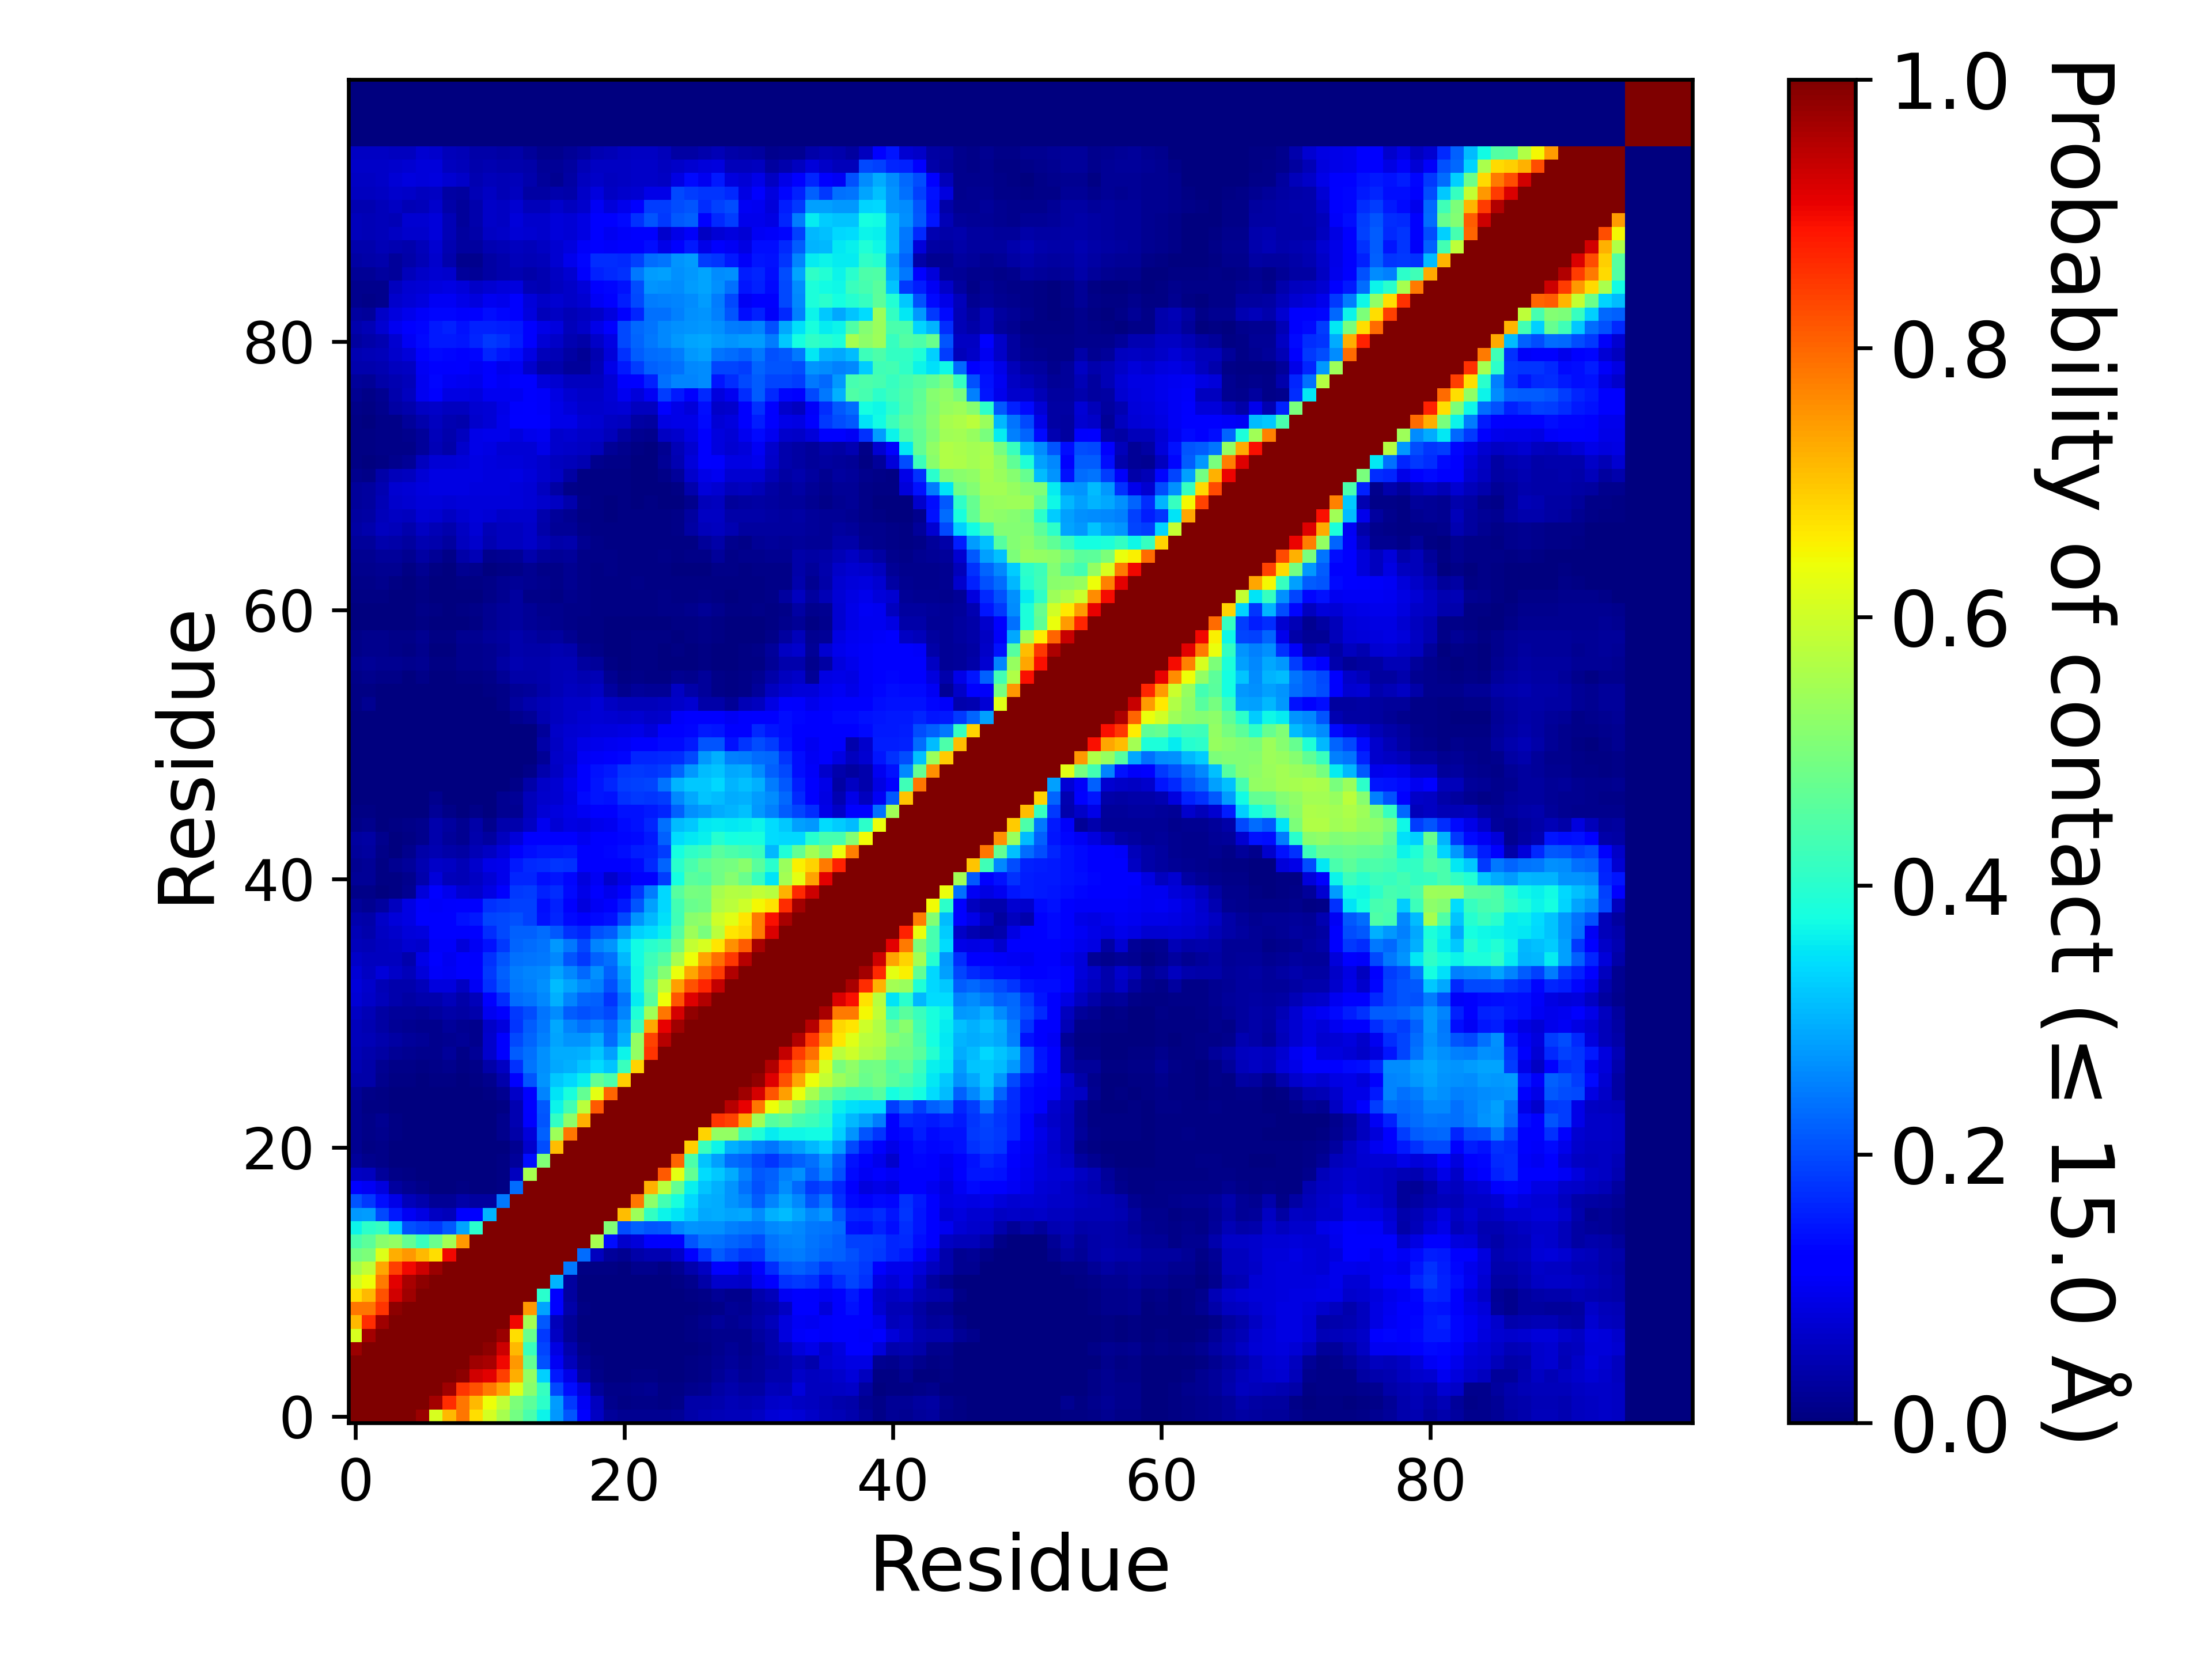

The file beside this chart, header and first rows:
, 1, 2, 3, 4, 5, 6, 7, 8, 9, 10, 11, 12, 13, 14, 15, 16, 17, 18, 19, 20, 21, 22, 23
1, 1.0, 1.0, 1.0, 1.0, 1.0, 0.9737, 0.6106, 0.7114, 0.7843, 0.6757, 0.6063, 0.5517, 0.4897, 0.4412, 0.3656, 0.2756, 0.2096, 0.1211, 0.06009, 0.02546, 0.01608, 0.01951, 0.01839
2, 1.0, 1.0, 1.0, 1.0, 1.0, 1.0, 0.9663, 0.8618, 0.784, 0.7129, 0.6388, 0.5853, 0.5016, 0.464, 0.4029, 0.2809, 0.1831, 0.1045, 0.05541, 0.0124, 0.0071, 0.007845, 0.01023
3, 1.0, 1.0, 1.0, 1.0, 1.0, 1.0, 1.0, 0.9725, 0.852, 0.823, 0.7781, 0.731, 0.6189, 0.5162, 0.4158, 0.1984, 0.1406, 0.08258, 0.02384, 0.009945, 0.007915, 0.01411, 0.01618
4, 1.0, 1.0, 1.0, 1.0, 1.0, 1.0, 1.0, 1.0, 0.9863, 0.9287, 0.911, 0.8407, 0.7263, 0.5294, 0.3295, 0.1516, 0.09297, 0.02823, 0.00843, 0.00361, 0.00268, 0.00636, 0.005135
5, 1.0, 1.0, 1.0, 1.0, 1.0, 1.0, 1.0, 1.0, 1.0, 0.9719, 0.9629, 0.9023, 0.7463, 0.4691, 0.2051, 0.1054, 0.05323, 0.01865, 0.00568, 0.00127, 0.000735, 0.00374, 0.00205
6, 0.9737, 1.0, 1.0, 1.0, 1.0, 1.0, 1.0, 1.0, 1.0, 1.0, 0.9872, 0.9323, 0.7129, 0.4193, 0.1951, 0.08848, 0.03937, 0.00853, 0.00133, 0.00063, 0.000265, 0.00083, 0.00042
7, 0.6106, 0.9663, 1.0, 1.0, 1.0, 1.0, 1.0, 1.0, 1.0, 1.0, 1.0, 0.9747, 0.6723, 0.4772, 0.1829, 0.0588, 0.02076, 0.00072, 0.00016, 0.00031, 0.00012, 0.000155, 5.4999725001374995e-05
8, 0.7114, 0.8618, 0.9725, 1.0, 1.0, 1.0, 1.0, 1.0, 1.0, 1.0, 1.0, 1.0, 0.901, 0.5482, 0.2132, 0.05177, 0.02152, 0.001495, 0.00022, 0.000395, 0.00067, 0.000595, 0.00035
9, 0.7843, 0.784, 0.852, 0.9863, 1.0, 1.0, 1.0, 1.0, 1.0, 1.0, 1.0, 1.0, 1.0, 0.7486, 0.2875, 0.1153, 0.03718, 0.003985, 0.00044, 0.00057, 0.000825, 0.001235, 0.000605
10, 0.6757, 0.7129, 0.823, 0.9287, 0.9719, 1.0, 1.0, 1.0, 1.0, 1.0, 1.0, 1.0, 1.0, 1.0, 0.4016, 0.1146, 0.02796, 0.00258, 0.000685, 0.001065, 0.001285, 0.001905, 0.00152
11, 0.6063, 0.6388, 0.7781, 0.911, 0.9629, 0.9872, 1.0, 1.0, 1.0, 1.0, 1.0, 1.0, 1.0, 1.0, 1.0, 0.3025, 0.02886, 0.00349, 0.00219, 0.001675, 0.00234, 0.003085, 0.002635
12, 0.5517, 0.5853, 0.731, 0.8407, 0.9023, 0.9323, 0.9747, 1.0, 1.0, 1.0, 1.0, 1.0, 1.0, 1.0, 1.0, 1.0, 0.2439, 0.007505, 0.004095, 0.0048, 0.00338, 0.01409, 0.01308
13, 0.4897, 0.5016, 0.6189, 0.7263, 0.7463, 0.7129, 0.6723, 0.901, 1.0, 1.0, 1.0, 1.0, 1.0, 1.0, 1.0, 1.0, 1.0, 0.2321, 0.05661, 0.0268, 0.01898, 0.03697, 0.04541
14, 0.4412, 0.464, 0.5162, 0.5294, 0.4691, 0.4193, 0.4772, 0.5482, 0.7486, 1.0, 1.0, 1.0, 1.0, 1.0, 1.0, 1.0, 1.0, 1.0, 0.5529, 0.1372, 0.06789, 0.08161, 0.1124
15, 0.3656, 0.4029, 0.4158, 0.3295, 0.2051, 0.1951, 0.1829, 0.2132, 0.2875, 0.4016, 1.0, 1.0, 1.0, 1.0, 1.0, 1.0, 1.0, 1.0, 1.0, 0.5058, 0.2, 0.2223, 0.2077
16, 0.2756, 0.2809, 0.1984, 0.1516, 0.1054, 0.08848, 0.0588, 0.05177, 0.1153, 0.1146, 0.3025, 1.0, 1.0, 1.0, 1.0, 1.0, 1.0, 1.0, 1.0, 1.0, 0.7091, 0.5395, 0.4134
17, 0.2096, 0.1831, 0.1406, 0.09297, 0.05323, 0.03937, 0.02076, 0.02152, 0.03718, 0.02796, 0.02886, 0.2439, 1.0, 1.0, 1.0, 1.0, 1.0, 1.0, 1.0, 1.0, 1.0, 0.7819, 0.5227
18, 0.1211, 0.1045, 0.08258, 0.02823, 0.01865, 0.00853, 0.00072, 0.001495, 0.003985, 0.00258, 0.00349, 0.007505, 0.2321, 1.0, 1.0, 1.0, 1.0, 1.0, 1.0, 1.0, 1.0, 1.0, 0.7223
19, 0.06009, 0.05541, 0.02384, 0.00843, 0.00568, 0.00133, 0.00016, 0.00022, 0.00044, 0.000685, 0.00219, 0.004095, 0.05661, 0.5529, 1.0, 1.0, 1.0, 1.0, 1.0, 1.0, 1.0, 1.0, 1.0
20, 0.02546, 0.0124, 0.009945, 0.00361, 0.00127, 0.00063, 0.00031, 0.000395, 0.00057, 0.001065, 0.001675, 0.0048, 0.0268, 0.1372, 0.5058, 1.0, 1.0, 1.0, 1.0, 1.0, 1.0, 1.0, 1.0
21, 0.01608, 0.0071, 0.007915, 0.00268, 0.000735, 0.000265, 0.00012, 0.00067, 0.000825, 0.001285, 0.00234, 0.00338, 0.01898, 0.06789, 0.2, 0.7091, 1.0, 1.0, 1.0, 1.0, 1.0, 1.0, 1.0
22, 0.01951, 0.007845, 0.01411, 0.00636, 0.00374, 0.00083, 0.000155, 0.000595, 0.001235, 0.001905, 0.003085, 0.01409, 0.03697, 0.08161, 0.2223, 0.5395, 0.7819, 1.0, 1.0, 1.0, 1.0, 1.0, 1.0
23, 0.01839, 0.01023, 0.01618, 0.005135, 0.00205, 0.00042, 5.4999725001374995e-05, 0.00035, 0.000605, 0.00152, 0.002635, 0.01308, 0.04541, 0.1124, 0.2077, 0.4134, 0.5227, 0.7223, 1.0, 1.0, 1.0, 1.0, 1.0
24, 0.01703, 0.007185, 0.004315, 0.00097, 0.0002, 0.00018, 0.000135, 4.4999775001124996e-05, 2.4999875000624998e-05, 0.00034, 0.00217, 0.00611, 0.04375, 0.1176, 0.2134, 0.3654, 0.4301, 0.5753, 0.8134, 1.0, 1.0, 1.0, 1.0
25, 0.02005, 0.01018, 0.004925, 0.0021, 0.0019, 0.00156, 0.001325, 0.000525, 0.00033, 0.000785, 0.007705, 0.01843, 0.06305, 0.1169, 0.2576, 0.3506, 0.3816, 0.4706, 0.6282, 0.8018, 1.0, 1.0, 1.0
26, 0.03852, 0.03534, 0.0123, 0.00496, 0.00554, 0.00313, 0.004165, 0.00418, 0.001255, 0.00508, 0.01411, 0.03923, 0.1281, 0.2097, 0.2705, 0.321, 0.3373, 0.3606, 0.4717, 0.4425, 0.6913, 1.0, 1.0
27, 0.0462, 0.03688, 0.01711, 0.00803, 0.00997, 0.005335, 0.007865, 0.01293, 0.00606, 0.0102, 0.03527, 0.05972, 0.1756, 0.2417, 0.2693, 0.2923, 0.3007, 0.3166, 0.3429, 0.3197, 0.4202, 0.6841, 1.0
28, 0.04838, 0.04063, 0.0323, 0.02116, 0.0177, 0.01246, 0.01312, 0.0248, 0.00904, 0.02057, 0.06791, 0.1202, 0.2152, 0.2359, 0.2663, 0.2968, 0.2952, 0.2974, 0.3213, 0.284, 0.3667, 0.5288, 0.8529
29, 0.05167, 0.04966, 0.04194, 0.03331, 0.02394, 0.02114, 0.01482, 0.01917, 0.0206, 0.01501, 0.06644, 0.1249, 0.1965, 0.2244, 0.2523, 0.2874, 0.2714, 0.271, 0.2936, 0.2341, 0.2978, 0.5277, 0.8381
30, 0.05416, 0.04588, 0.03488, 0.02202, 0.01768, 0.01219, 0.01397, 0.02615, 0.01583, 0.01519, 0.06442, 0.08453, 0.176, 0.2163, 0.243, 0.2897, 0.2543, 0.2347, 0.2525, 0.2227, 0.2844, 0.4209, 0.7328
31, 0.05869, 0.0498, 0.03268, 0.02713, 0.024, 0.02211, 0.02933, 0.03689, 0.03336, 0.04197, 0.09934, 0.1158, 0.1813, 0.2013, 0.2418, 0.2648, 0.2151, 0.2059, 0.2128, 0.1971, 0.2574, 0.3893, 0.5461
32, 0.07557, 0.0664, 0.05125, 0.04174, 0.03434, 0.03934, 0.04279, 0.0522, 0.03653, 0.05453, 0.1201, 0.1707, 0.2305, 0.2383, 0.2578, 0.2978, 0.254, 0.2261, 0.2194, 0.1792, 0.2421, 0.3556, 0.4561
33, 0.0799, 0.06663, 0.0502, 0.04, 0.04036, 0.05373, 0.0856, 0.08437, 0.05978, 0.1016, 0.1747, 0.2117, 0.2424, 0.2532, 0.2681, 0.3088, 0.2878, 0.2622, 0.2509, 0.2048, 0.2666, 0.3701, 0.4725
34, 0.07481, 0.06185, 0.07867, 0.06409, 0.05217, 0.07999, 0.1091, 0.1025, 0.1135, 0.1234, 0.1819, 0.2195, 0.2477, 0.2558, 0.2589, 0.2865, 0.2605, 0.2287, 0.2671, 0.2226, 0.2825, 0.3696, 0.4344
35, 0.06283, 0.05626, 0.05637, 0.05551, 0.04166, 0.09211, 0.1152, 0.101, 0.1171, 0.1116, 0.1719, 0.2089, 0.2356, 0.2419, 0.2425, 0.2578, 0.2095, 0.1808, 0.2196, 0.2352, 0.3055, 0.3716, 0.4219
36, 0.05372, 0.04853, 0.05577, 0.06181, 0.07336, 0.06744, 0.1087, 0.106, 0.07903, 0.1034, 0.1434, 0.1805, 0.2255, 0.2339, 0.2406, 0.2739, 0.2422, 0.1961, 0.2563, 0.2729, 0.3299, 0.3716, 0.4008
37, 0.04834, 0.0425, 0.06108, 0.06644, 0.07947, 0.08506, 0.1264, 0.1265, 0.1097, 0.1218, 0.1698, 0.1957, 0.2191, 0.2216, 0.2311, 0.2134, 0.1748, 0.1604, 0.2047, 0.2164, 0.2798, 0.3302, 0.3406
38, 0.04237, 0.03877, 0.06597, 0.07855, 0.08794, 0.1188, 0.1261, 0.1273, 0.1424, 0.1522, 0.1938, 0.1959, 0.2033, 0.1885, 0.1434, 0.161, 0.1366, 0.1108, 0.1349, 0.1411, 0.1954, 0.2731, 0.3073
39, 0.02688, 0.01949, 0.0286, 0.05544, 0.08712, 0.1098, 0.109, 0.1114, 0.1231, 0.1214, 0.1723, 0.1818, 0.1894, 0.1876, 0.1385, 0.1566, 0.1126, 0.08409, 0.1029, 0.1099, 0.1518, 0.2071, 0.2818
40, 0.01077, 0.0089, 0.00284, 0.007675, 0.0189, 0.08011, 0.115, 0.0972, 0.07322, 0.06942, 0.0882, 0.1237, 0.1826, 0.1841, 0.16, 0.1716, 0.1344, 0.0909, 0.1216, 0.09503, 0.1269, 0.1783, 0.2495
41, 0.02023, 0.02111, 0.005855, 0.006445, 0.01253, 0.04076, 0.08159, 0.05461, 0.04886, 0.06139, 0.07732, 0.09378, 0.1606, 0.1629, 0.1394, 0.1452, 0.1304, 0.08511, 0.1047, 0.06971, 0.09087, 0.1097, 0.1184
42, 0.01892, 0.02133, 0.004785, 0.01703, 0.02471, 0.0452, 0.06617, 0.06179, 0.04973, 0.06839, 0.0909, 0.09631, 0.1493, 0.1649, 0.1685, 0.1762, 0.1739, 0.1139, 0.1253, 0.1153, 0.1276, 0.135, 0.1677
43, 0.02433, 0.02782, 0.009585, 0.003315, 0.01233, 0.0367, 0.04603, 0.03557, 0.03366, 0.04749, 0.06111, 0.08018, 0.1112, 0.1392, 0.1461, 0.1478, 0.1506, 0.1264, 0.1268, 0.1295, 0.1402, 0.1528, 0.1592
44, 0.03055, 0.03159, 0.01206, 0.00094, 0.00479, 0.0132, 0.04014, 0.02552, 0.01721, 0.04127, 0.02759, 0.05658, 0.07934, 0.116, 0.1153, 0.1187, 0.1262, 0.09951, 0.1177, 0.1147, 0.1328, 0.1363, 0.1507
45, 0.01066, 0.01437, 0.00132, 0.004485, 0.008425, 0.01477, 0.04093, 0.03041, 0.01575, 0.03812, 0.01357, 0.04152, 0.04193, 0.05961, 0.09872, 0.07786, 0.08621, 0.08405, 0.09626, 0.1006, 0.1351, 0.1426, 0.1623
46, 0.00684, 0.005655, 0.000785, 0.000335, 0.000355, 0.002735, 0.02327, 0.008225, 0.003435, 0.00886, 0.001565, 0.0175, 0.01576, 0.05252, 0.07652, 0.08224, 0.09216, 0.1041, 0.1158, 0.1124, 0.1438, 0.1434, 0.1501
47, 0.00184, 0.000715, 0.00031, 0.00023, 0.00018, 0.000725, 0.01253, 0.00207, 0.00019, 0.002535, 0.001005, 0.01667, 0.02174, 0.05251, 0.0672, 0.07382, 0.08931, 0.1345, 0.1472, 0.1439, 0.1738, 0.1808, 0.1779
48, 0.0006, 0.00013, 0.0, 0.0, 0.0, 0.0, 0.00035, 0.0, 0.0, 0.00018, 0.000125, 0.003275, 0.008325, 0.03611, 0.06265, 0.07296, 0.0937, 0.1262, 0.1472, 0.1636, 0.1843, 0.1907, 0.1944
49, 0.00072, 0.000395, 4.9999750001249995e-05, 4.9999750001249995e-06, 0.0, 0.0, 4.9999750001249995e-05, 0.0, 0.0, 6.4999675001625e-05, 5.9999700001499995e-05, 0.00041, 0.001235, 0.01056, 0.04096, 0.05984, 0.07986, 0.1158, 0.1412, 0.149, 0.1775, 0.1829, 0.1789
50, 0.001335, 0.000485, 4.9999750001249995e-06, 0.0, 0.0, 0.0, 0.0, 3.9999800000999996e-05, 4.9999750001249995e-06, 0.00019, 0.000205, 0.000165, 0.000465, 0.001195, 0.0198, 0.06505, 0.07355, 0.1024, 0.1073, 0.1122, 0.1313, 0.1603, 0.1609
51, 0.00267, 0.001305, 0.000285, 9.999950000249999e-05, 0.000175, 0.0, 1.9999900000499998e-05, 0.0, 0.0, 9.999950000249999e-06, 5.4999725001374995e-05, 0.00052, 0.001505, 0.00369, 0.03647, 0.06247, 0.07486, 0.09034, 0.09499, 0.09878, 0.1032, 0.1165, 0.1266
52, 0.00112, 0.000565, 0.000315, 5.4999725001374995e-05, 7.999960000199999e-05, 0.0, 0.0, 0.0, 0.0, 0.0, 0.0, 0.000105, 0.000875, 0.003235, 0.02597, 0.06346, 0.07174, 0.07788, 0.08441, 0.0857, 0.08645, 0.09198, 0.08095
53, 0.00088, 0.003675, 8.499957500212499e-05, 1.9999900000499998e-05, 0.000165, 0.0, 0.0, 0.0, 0.0, 0.0, 0.00051, 0.001035, 0.01298, 0.02205, 0.04566, 0.05517, 0.06522, 0.0711, 0.07706, 0.07315, 0.07006, 0.07179, 0.06443
54, 0.007195, 0.01811, 0.00368, 0.00041, 0.000285, 0.001285, 0.000485, 0.0, 0.00061, 0.00069, 0.00247, 0.00842, 0.03077, 0.03941, 0.04925, 0.05531, 0.06308, 0.06516, 0.07444, 0.06116, 0.05191, 0.0513, 0.05408
55, 0.004695, 0.00768, 0.00274, 0.001095, 0.000705, 0.002405, 0.001735, 0.00031, 0.00164, 0.00196, 0.00453, 0.00842, 0.0227, 0.02632, 0.03672, 0.05022, 0.05541, 0.05294, 0.06134, 0.02962, 0.0141, 0.02425, 0.02224
56, 0.0113, 0.01428, 0.01163, 0.007815, 0.0035, 0.007965, 0.002785, 0.00222, 0.00616, 0.00527, 0.01006, 0.02108, 0.03832, 0.03879, 0.0414, 0.04954, 0.05285, 0.044, 0.04959, 0.01596, 0.006325, 0.00867, 0.005045
57, 0.01568, 0.0205, 0.0193, 0.01864, 0.01243, 0.01941, 0.00636, 0.004285, 0.01558, 0.01431, 0.01922, 0.03193, 0.04551, 0.04277, 0.04148, 0.04833, 0.04736, 0.03014, 0.02532, 0.005, 0.00361, 0.0048, 0.004255
58, 0.01031, 0.01475, 0.01212, 0.009535, 0.004925, 0.01331, 0.003725, 0.002895, 0.01196, 0.01193, 0.01711, 0.02599, 0.04048, 0.0374, 0.03642, 0.04457, 0.03925, 0.01355, 0.01129, 0.00264, 0.001835, 0.004195, 0.00392
59, 0.00916, 0.0118, 0.01234, 0.01135, 0.008195, 0.01655, 0.006995, 0.005805, 0.01829, 0.01822, 0.0238, 0.03015, 0.04042, 0.03399, 0.02561, 0.02889, 0.01636, 0.005755, 0.005435, 0.00296, 0.002765, 0.00412, 0.004315
60, 0.00218, 0.00269, 0.003675, 0.00277, 0.00183, 0.006875, 0.0036, 0.0016, 0.003895, 0.00715, 0.01896, 0.0238, 0.02793, 0.02115, 0.01621, 0.01387, 0.00784, 0.006465, 0.005375, 0.003565, 0.00282, 0.00315, 0.003315
... 40 more rows
